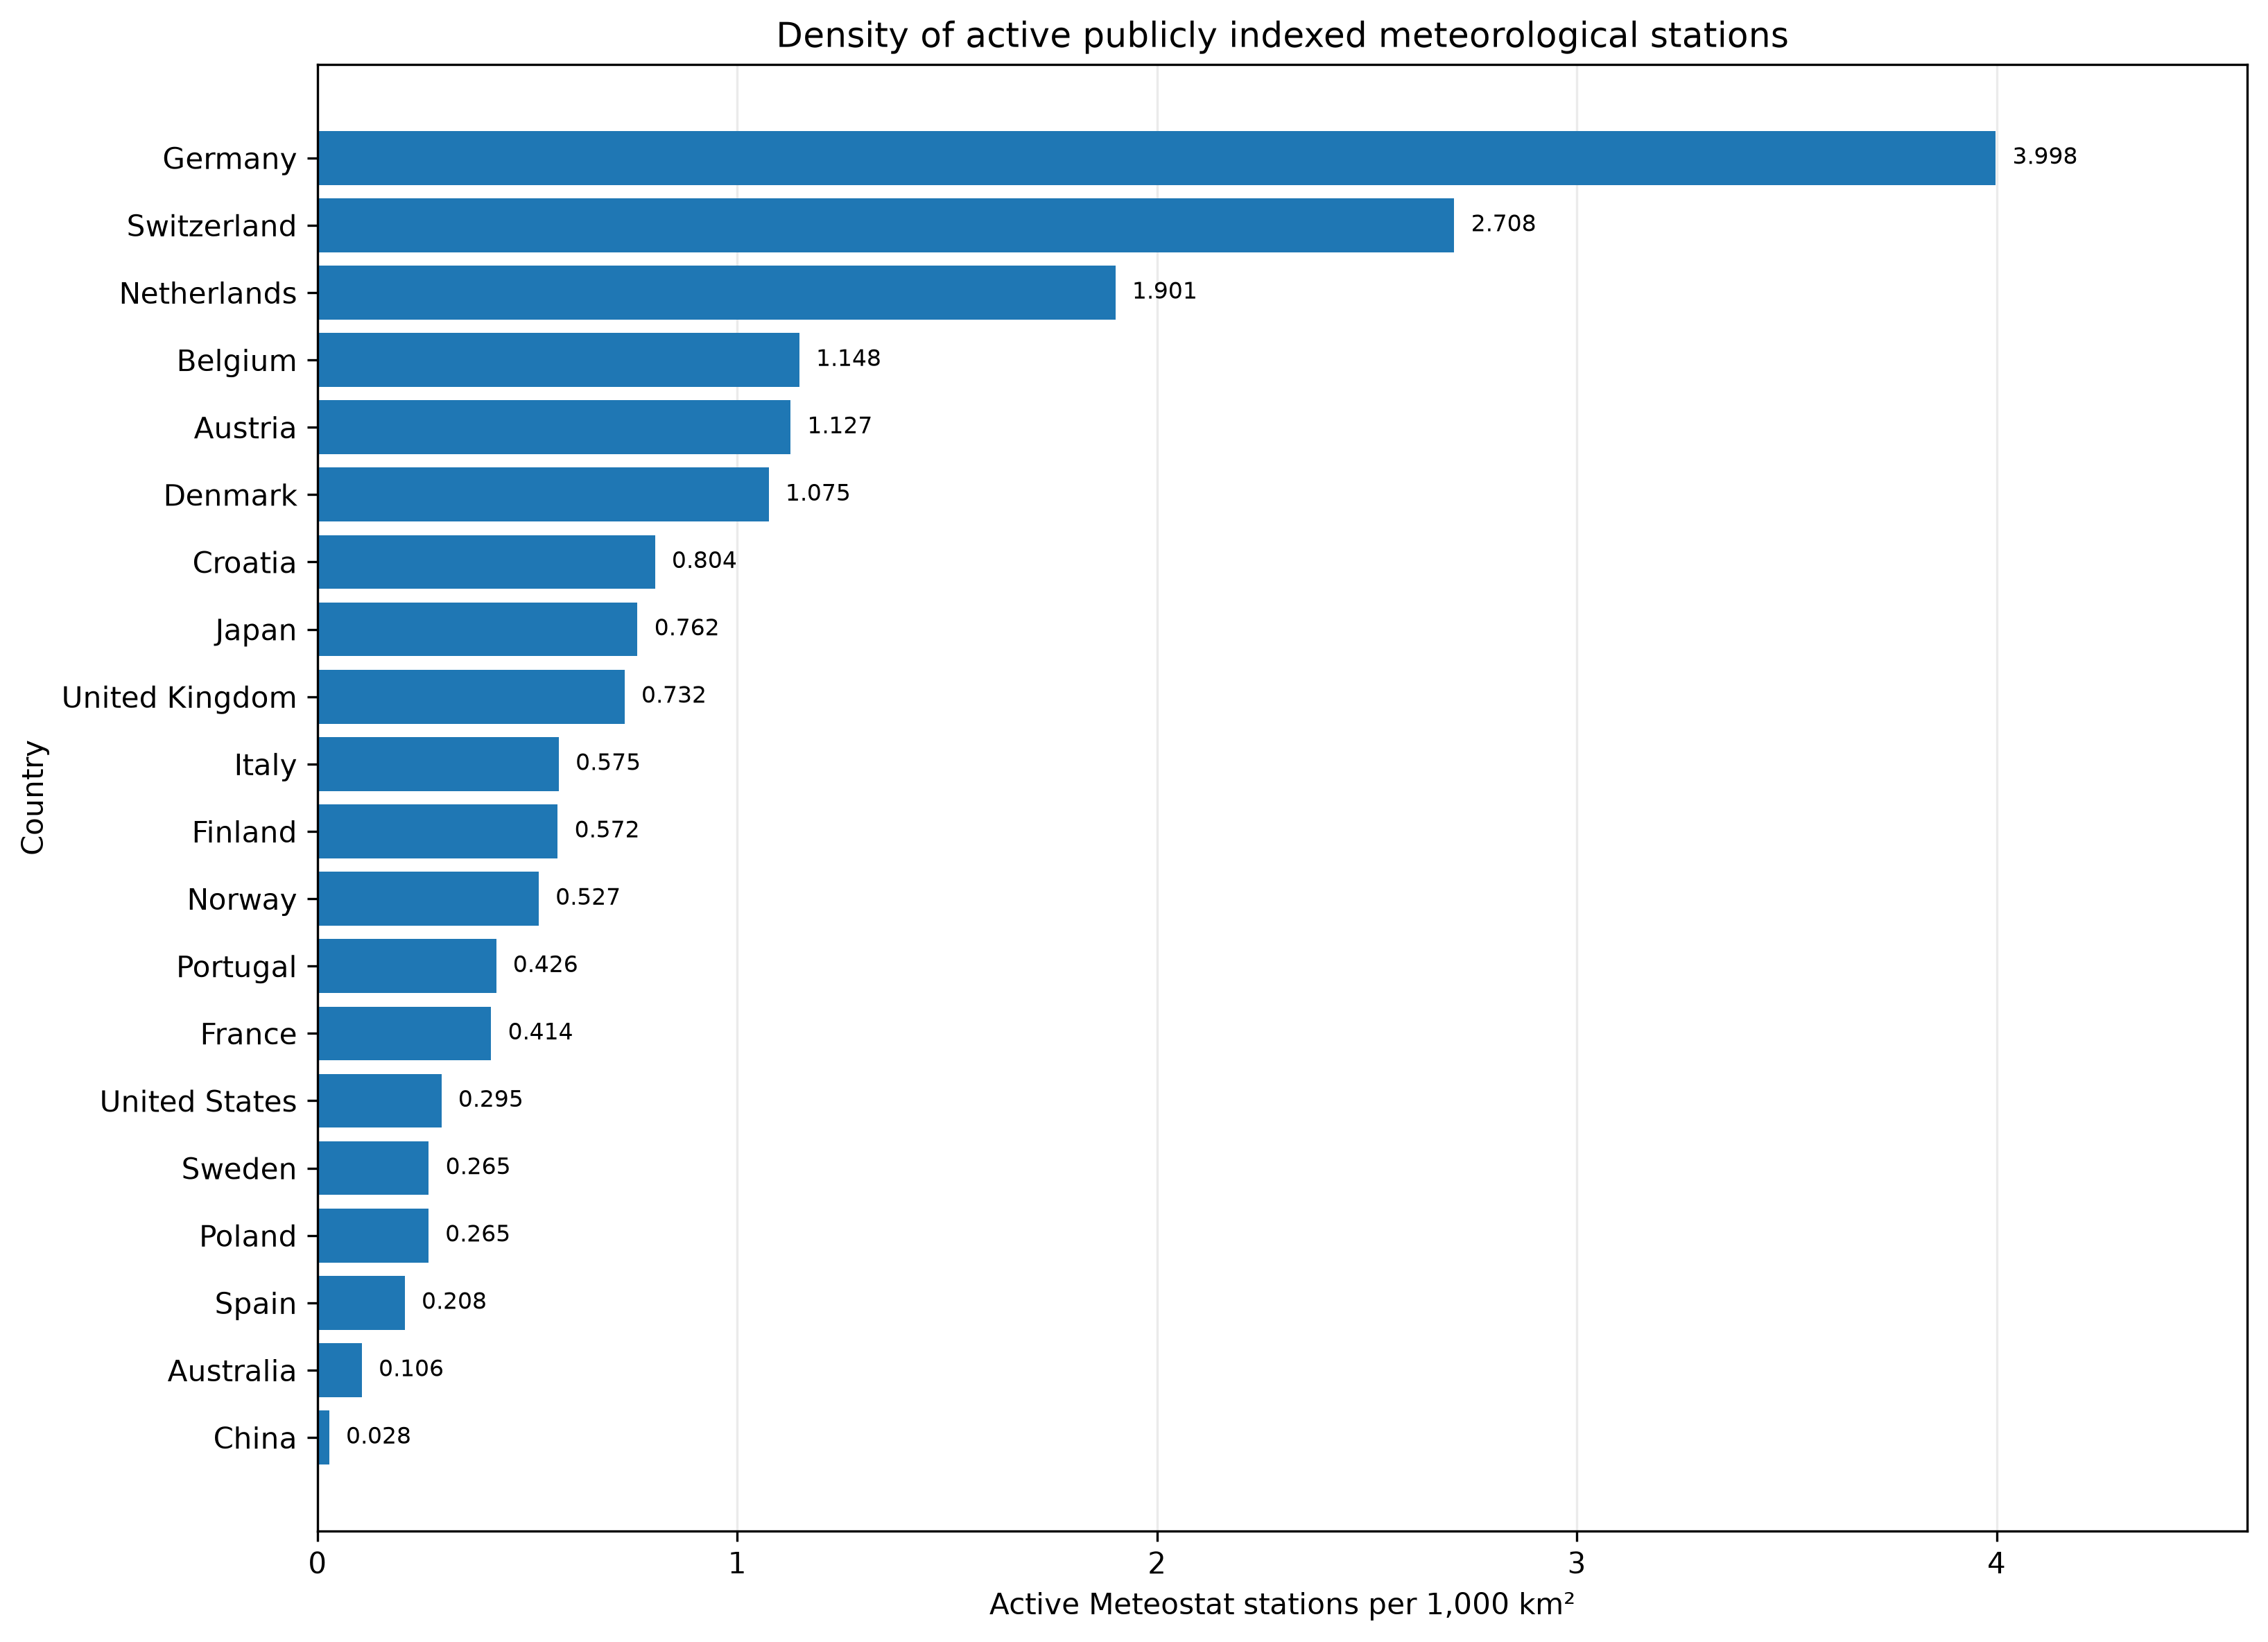

Values plotted in this chart, from the file beside it:
Country, National Meteorological Service, ISO2, ISO3, Land Area (km²), Area Reference Year, Active Meteostat Stations, WMO-Identified Stations, Active Meteostat Stations per 1,000 km², WMO-Identified Stations per 1,000 km², Equivalent Grid Spacing (km), Stations with Valid Coordinates, Mean Nearest-Station Distance (km)
Germany, DWD, DE, DEU, 349430, 2023, 1397, 317, 3.998, 0.9072, 15.82, 1397, 10.59
Switzerland, MeteoSwiss, CH, CHE, 39510, 2023, 107, 101, 2.708, 2.556, 19.22, 107, 11.55
Netherlands, KNMI, NL, NLD, 33670, 2023, 64, 52, 1.901, 1.544, 22.94, 64, 24.31
Belgium, Royal Meteorological Institute of Belgiu…, BE, BEL, 30494, 2023, 35, 34, 1.148, 1.115, 29.52, 35, 16.51
Austria, GeoSphere Austria, AT, AUT, 82520, 2023, 93, 91, 1.127, 1.103, 29.79, 93, 14.07
Denmark, DMI, DK, DNK, 40000, 2023, 43, 36, 1.075, 0.9, 30.5, 43, 29.02
Croatia, DHMZ, HR, HRV, 55960, 2023, 45, 44, 0.8041, 0.7863, 35.26, 45, 28.38
Japan, Japan Meteorological Agency, JP, JPN, 364569, 2023, 278, 257, 0.7625, 0.7049, 36.21, 278, 28.37
United Kingdom, Met Office, GB, GBR, 241930, 2023, 177, 143, 0.7316, 0.5911, 36.97, 177, 66.02
Italy, Servizio Meteorologico Italiano, IT, ITA, 295720, 2023, 170, 156, 0.5749, 0.5275, 41.71, 170, 26.89
Finland, Finnish Meteorological Institute, FI, FIN, 303960, 2023, 174, 170, 0.5724, 0.5593, 41.8, 174, 24.78
Norway, MET Norway, NO, NOR, 364270, 2023, 192, 173, 0.5271, 0.4749, 43.56, 192, 38.56
Portugal, IPMA, PT, PRT, 91606, 2023, 39, 37, 0.4257, 0.4039, 48.47, 39, 34.06
France, Météo-France, FR, FRA, 538950, 2023, 223, 199, 0.4138, 0.3692, 49.16, 223, 30.51
United States, NOAA, US, USA, 9147420, 2023, 2701, 637, 0.2953, 0.0696, 58.2, 2701, 35.53
Sweden, SMHI, SE, SWE, 407270, 2023, 108, 92, 0.2652, 0.2259, 61.41, 108, 28.32
Poland, IMGW-PIB, PL, POL, 306270, 2023, 81, 73, 0.2645, 0.2384, 61.49, 81, 41.66
Spain, AEMET, ES, ESP, 499697, 2023, 104, 95, 0.2081, 0.1901, 69.32, 104, 39.4
Australia, Bureau of Meteorology, AU, AUS, 7692020, 2023, 813, 776, 0.1057, 0.1009, 97.27, 813, 50.17
China, China Meteorological Administration, CN, CHN, 9388210, 2023, 263, 245, 0.028, 0.0261, 188.9, 263, 143.2
